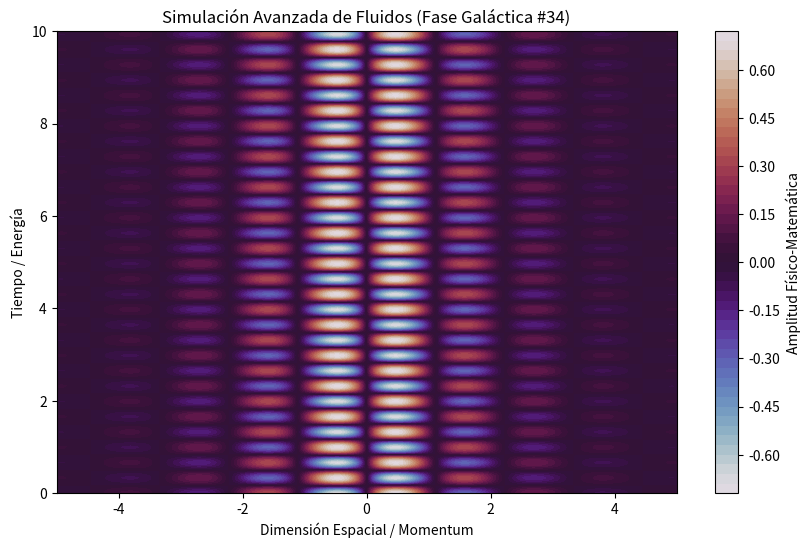

The matplotlib source for this figure:
%matplotlib inline
# Simulación Galáctica: Fluidos - Variante 34
import numpy as np
import matplotlib.pyplot as plt

# Parámetros Físicos Aleatorios
param_1 = 2.822
param_2 = 9.487
param_3 = 0.7

t = np.linspace(0, 10, 500)
x = np.linspace(-5, 5, 500)
X, T = np.meshgrid(x, t)

# Ecuación Base (Avanzada)
Z = np.sin(X * param_1) * np.cos(T * param_2) * np.exp(-np.abs(X) * param_3)

plt.figure(figsize=(10, 6))
plt.contourf(X, T, Z, 50, cmap='twilight')
plt.colorbar(label='Amplitud Físico-Matemática')
plt.title(r'Simulación Avanzada de Fluidos (Fase Galáctica #34)')
plt.xlabel('Dimensión Espacial / Momentum')
plt.ylabel('Tiempo / Energía')
plt.show()
